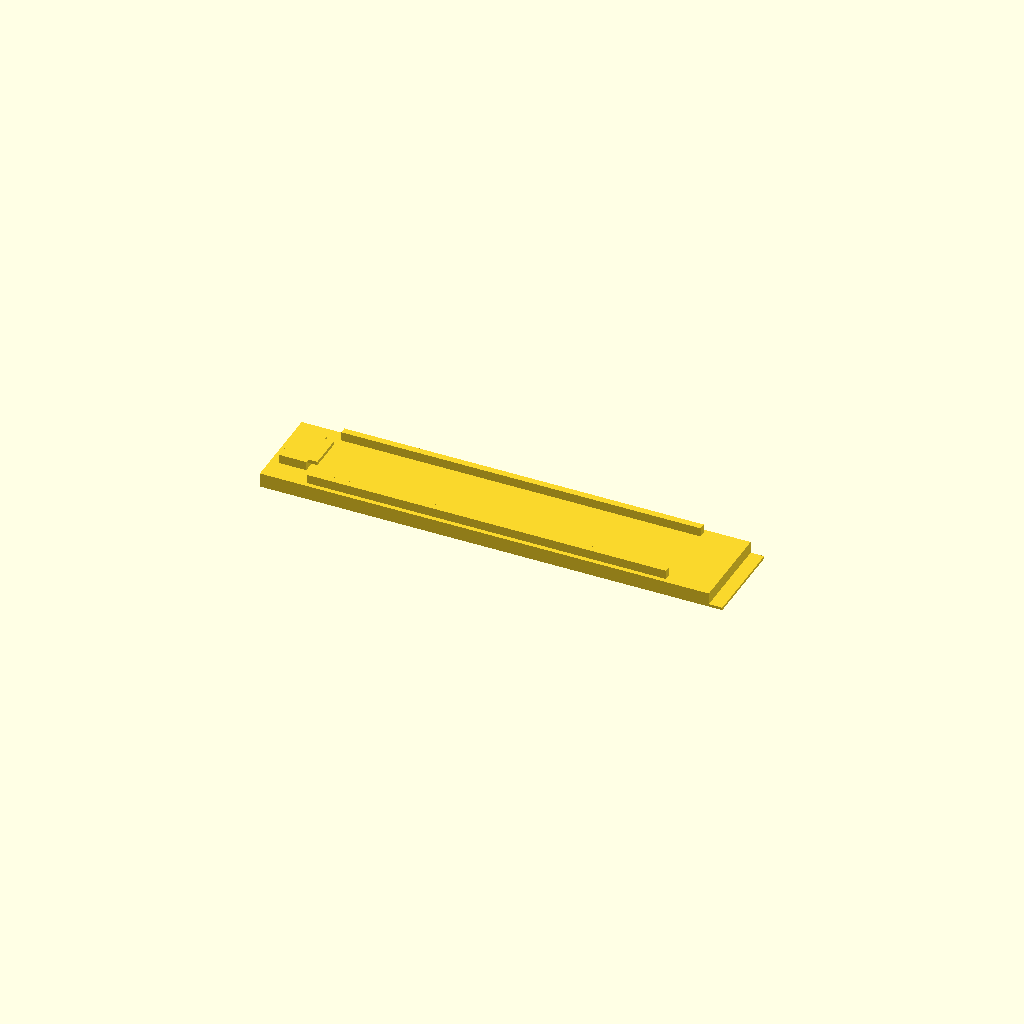
Cell 1: rendered with the file's own defaults.
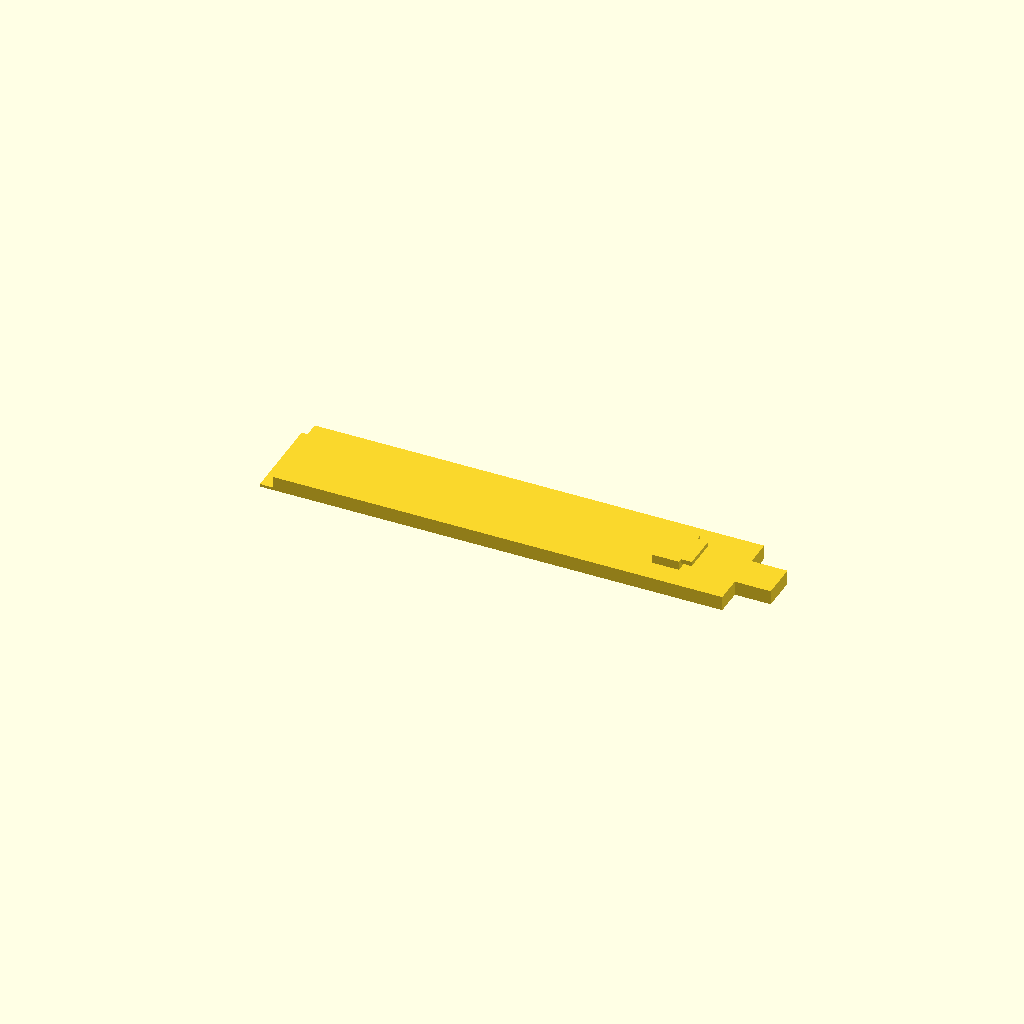
Cell 2: the same model with part = "arm_upper".
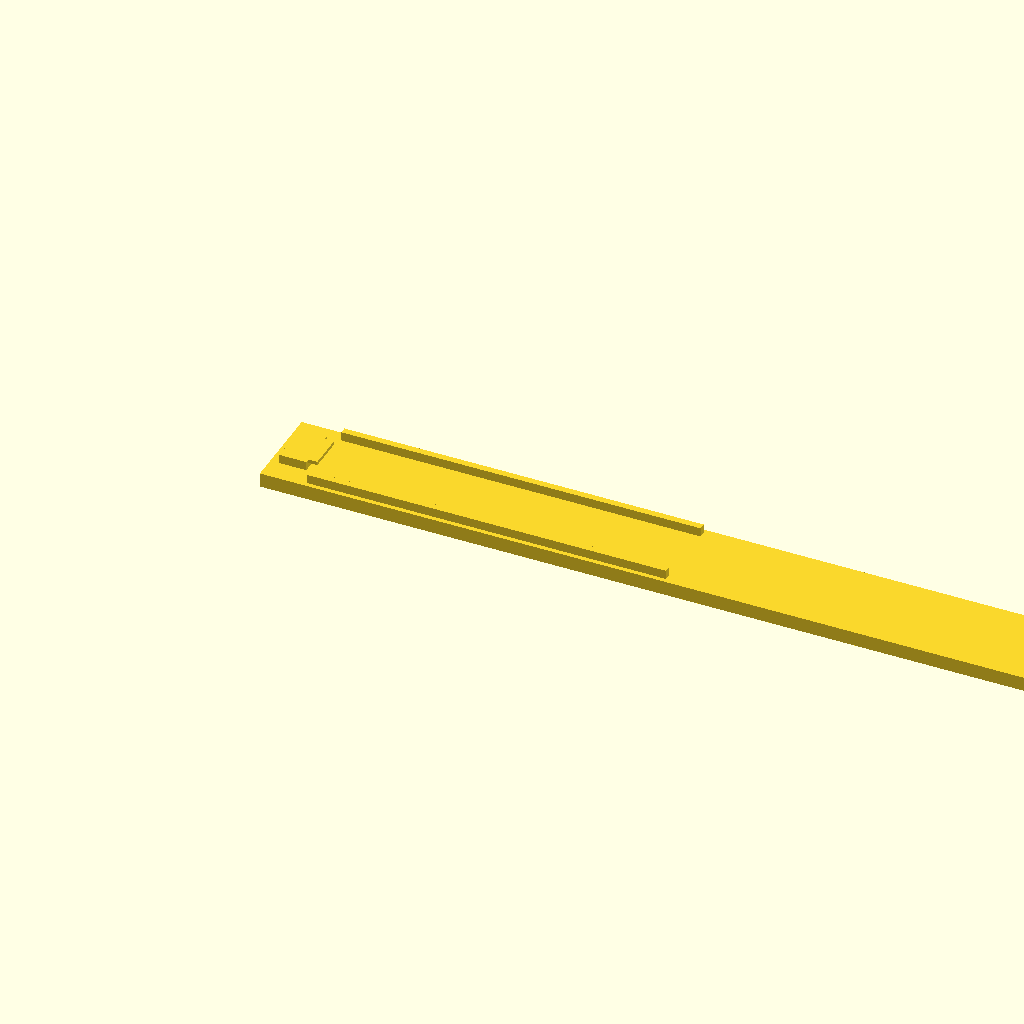
Cell 3 — Lbody set to 200, the other parameters unchanged.
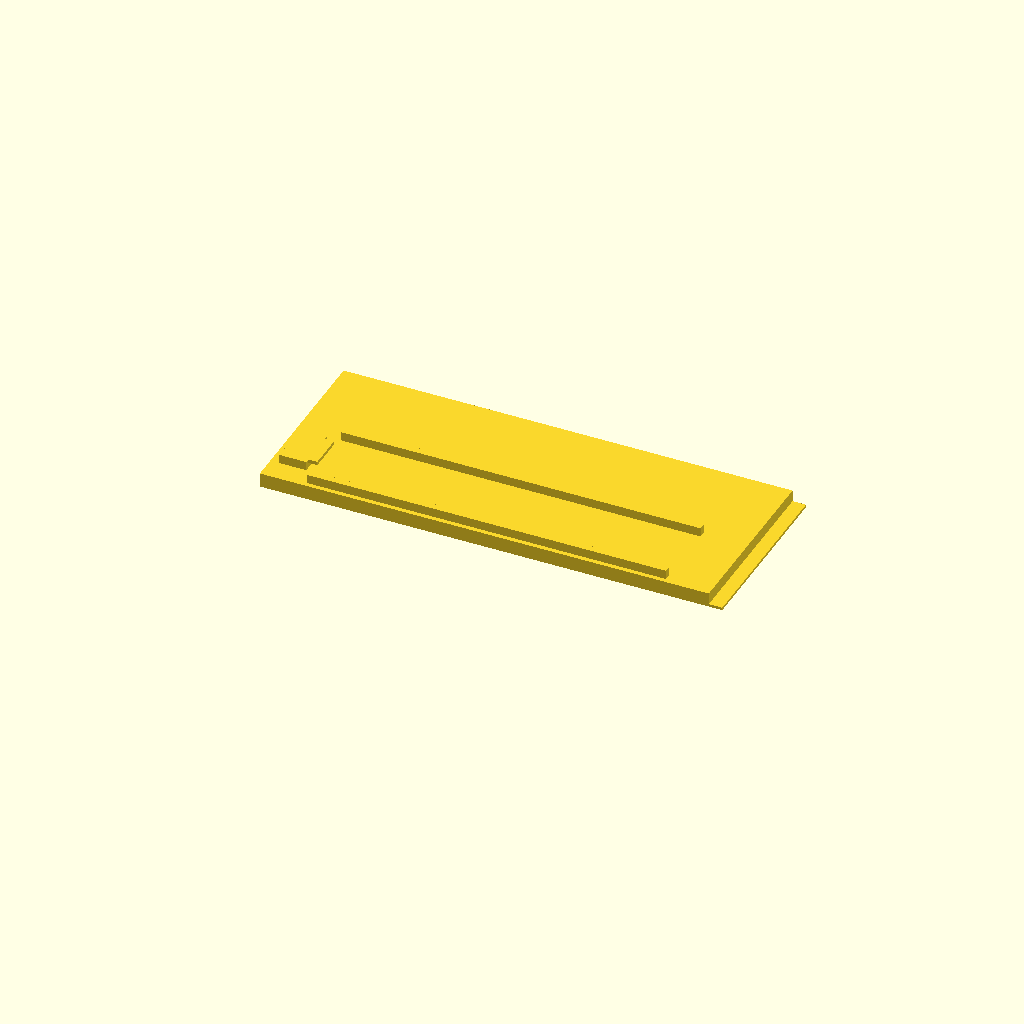
Cell 4: Wbody = 40 (everything else at default).
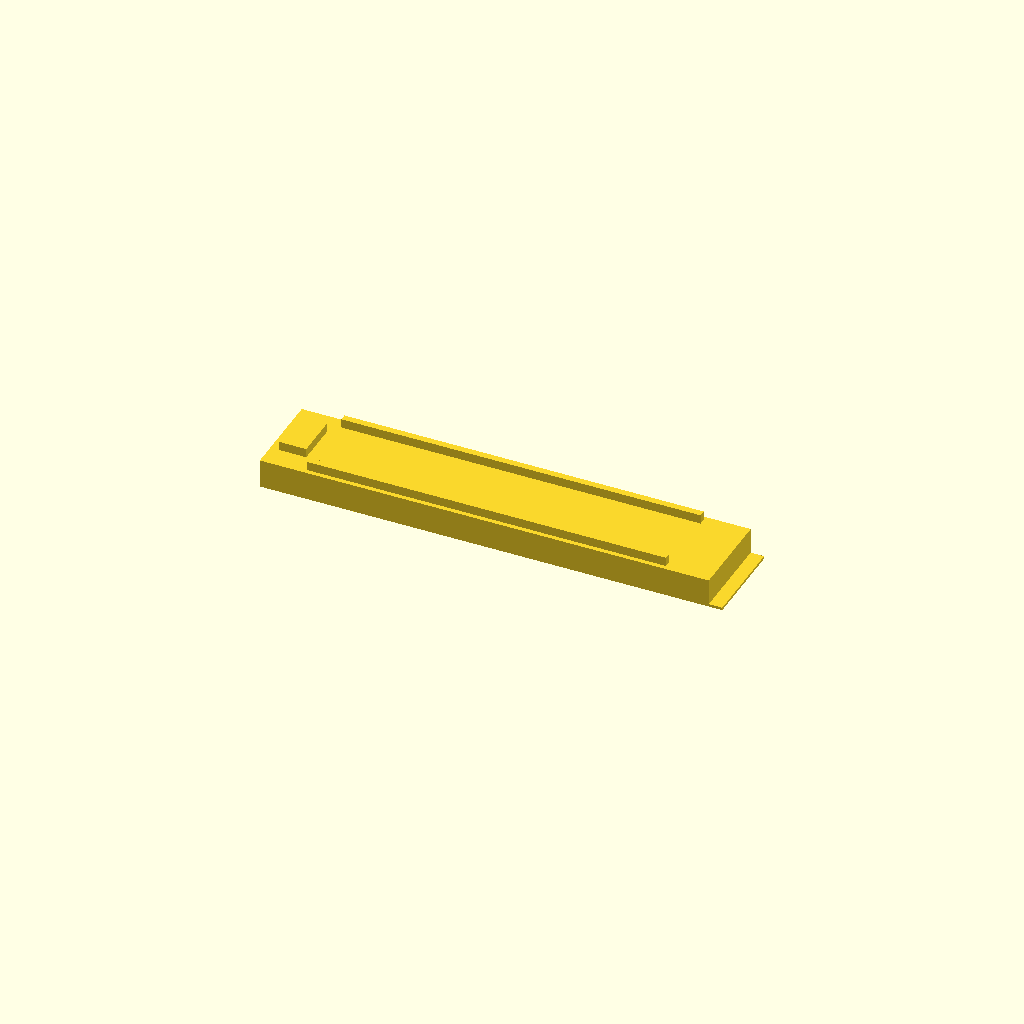
Cell 5: the same model with Tbody = 6.4.
All cells are drawn from one camera (rotation 55°, 0°, 25°, orthographic, colour scheme Cornfield), so only the parameter changes between them.
OpenSCAD source file results/stress/living_hinge_clip/20261103T024447Z/verify/ff7aeb13ea710ec8/src/model.scad:
// Bag clip with living hinge - PETG, 0.4mm nozzle, no supports
// Printed open flat (two arms end-to-end), closes by folding 180deg about Y.
// Lower arm at origin, upper arm local origin at its hinge edge.

part = "arm_lower"; // [arm_lower, arm_upper, assembly]
cadverify_only = "";

/* Dimensions (mm) */
Lbody = 100;      // arm body length
Wbody = 20;       // arm width
Tbody = 3.2;      // arm thickness
Hhinge = 6;       // total hinge length (gap between bodies)
Hhalf = 3;        // hinge half length per arm
Thinge = 0.6;     // hinge thickness
Bgap = 2.0;       // bag thickness / closed gap
Ttot = Tbody + Bgap; // 5.2 closed inner top
Zpiv = Tbody + Bgap/2; // 4.2 pivot height
Xpiv = Lbody + Hhalf;  // 103 pivot X in assembly

module instance(name, part, unit = 1) {
    echo(cadverify_instance = [name, part, unit]);
    if (cadverify_only == "" || cadverify_only == name) children();
}

// ---------- lower arm geometry (print orientation, min at 0) ----------
module arm_lower() {
    // body
    cube([Lbody, Wbody, Tbody], false);
    // hinge half (thin, on bed), overlap 0.1 into body
    translate([Lbody-0.1, 0, 0])
        cube([Hhalf+0.1, Wbody, Thinge], false);
    // (no heel: the ribs and latch towers are the close stop)
    // ribs (2mm tall standoff), overlap 0.1 into body
    translate([10, 1, Tbody-0.1])
        cube([80, 1.5, Bgap+0.1], false);
    translate([10, 17.5, Tbody-0.1])
        cube([80, 1.5, Bgap+0.1], false);
    // latch tower, overlap into body
    translate([2, 5, Tbody-0.1])
        cube([6, 10, Bgap+0.1], false);
    // latch lip (cantilever +X), overlap into tower
    translate([7.9, 6, 4.4])
        cube([2.1, 8, 0.8], false);
}

// ---------- upper arm geometry (print orientation, hinge at x=0) ----------
module arm_upper() {
    // hinge half on bed
    cube([Hhalf+0.1, Wbody, Thinge], false);
    // body, overlap into hinge
    translate([Hhalf-0.1, 0, 0])
        cube([Lbody+0.1, Wbody, Tbody], false);
    // latch tower (maps to closed x=12-18), overlap into body
    translate([85, 5, Tbody-0.1])
        cube([6, 10, Bgap+0.1], false);
    // latch lip (extends +X toward free end), overlap into tower
    translate([90.9, 6, 4.2])
        cube([2.5, 8, 1.0], false);
    // thumb tab beyond free end, same thickness as body, overlap
    translate([102.9, 6, 0])
        cube([8.1, 8, Tbody], false);
}

// ---------- part / assembly dispatch ----------
if (part == "arm_lower") {
    echo(cadverify_spec = [
        ["bounds", [[0, 0, 0], [103, 20, 5.2]]],
        ["bodies", 1],
        ["through_holes", 0],
        ["support_faces", [["bed", "-z", 1500]]],
        ["overhangs_allowed", [["latch lip", [[7.5, 5.5, 4.0], [10.5, 14.5, 5.5]]]]],
        ["copies", 1],
        ["details", [
            ["arm", "material", [[20, 6, 1.0], [80, 14, 2.2]], 1],
            ["arm_wall", "thickness", [50, 10, 10], [0, 0, -1], 3.2],
            ["hinge", "thickness", [101.5, 10, 5], [0, 0, -1], 0.6],
            ["rib", "material", [[20, 1.2, 3.5], [80, 2.3, 5.0]], 1],
            ["latch_tower", "material", [[3, 6, 3.5], [7, 14, 5.0]], 1],
            ["latch_lip", "material", [[8.3, 7, 4.6], [9.6, 13, 5.0]], 1],
            ["bag_slot", "void", [[20, 3, 3.5], [80, 17, 5.0]], 1]
        ]]
    ]);
    arm_lower();
} else if (part == "arm_upper") {
    echo(cadverify_spec = [
        ["bounds", [[0, 0, 0], [111, 20, 5.2]]],
        ["bodies", 1],
        ["through_holes", 0],
        ["support_faces", [["bed", "-z", 1500]]],
        ["overhangs_allowed", [["latch lip", [[90.5, 5.5, 4.0], [94.5, 14.5, 5.5]]]]],
        ["copies", 1],
        ["details", [
            ["arm", "material", [[10, 6, 1.0], [80, 14, 2.2]], 1],
            ["arm_wall", "thickness", [50, 10, 10], [0, 0, -1], 3.2],
            ["hinge", "thickness", [1.5, 10, 5], [0, 0, -1], 0.6],
            ["latch_tower", "material", [[86, 6, 3.5], [90, 14, 5.0]], 1],
            ["latch_lip", "material", [[91.3, 7, 4.4], [93.0, 13, 5.0]], 1],
            ["thumb_tab", "material", [[104, 7, 1.0], [110, 13, 2.2]], 1],
            ["field", "void", [[10, 3, 3.5], [80, 17, 5.0]], 1]
        ]]
    ]);
    arm_upper();
} else if (part == "assembly") {
    echo(cadverify_spec = [
        ["bounds", [[0, 0, 0], [214, 20, 5.2]]],
        ["support_faces", [["bed", "-z", 3000]]],
        ["motions", [
            ["close", ["upper"], "rotate", [103, 10, 4.2], [0, -1, 0], [0, 180],
                ["flex", [["upper", "lower", 1.0, "latch snap"]]],
                ["stops", [180]]
            ]
        ]],
        ["assembly_order", [
            [["lower"], [0, 0, 0]],
            [["upper"], [0, 0, -1]]
        ]]
    ]);
    instance("lower", "arm_lower") arm_lower();
    instance("upper", "arm_upper") translate([103, 0, 0]) arm_upper();
}
Parameter table extracted from the source (name, type, default, range or options):
part: string, default "arm_lower", options "arm_lower", "arm_upper", "assembly"
cadverify_only: string, default ""
Lbody: number, default 100
Wbody: number, default 20
Tbody: number, default 3.2
Hhinge: number, default 6
Hhalf: number, default 3
Thinge: number, default 0.6
Bgap: number, default 2
